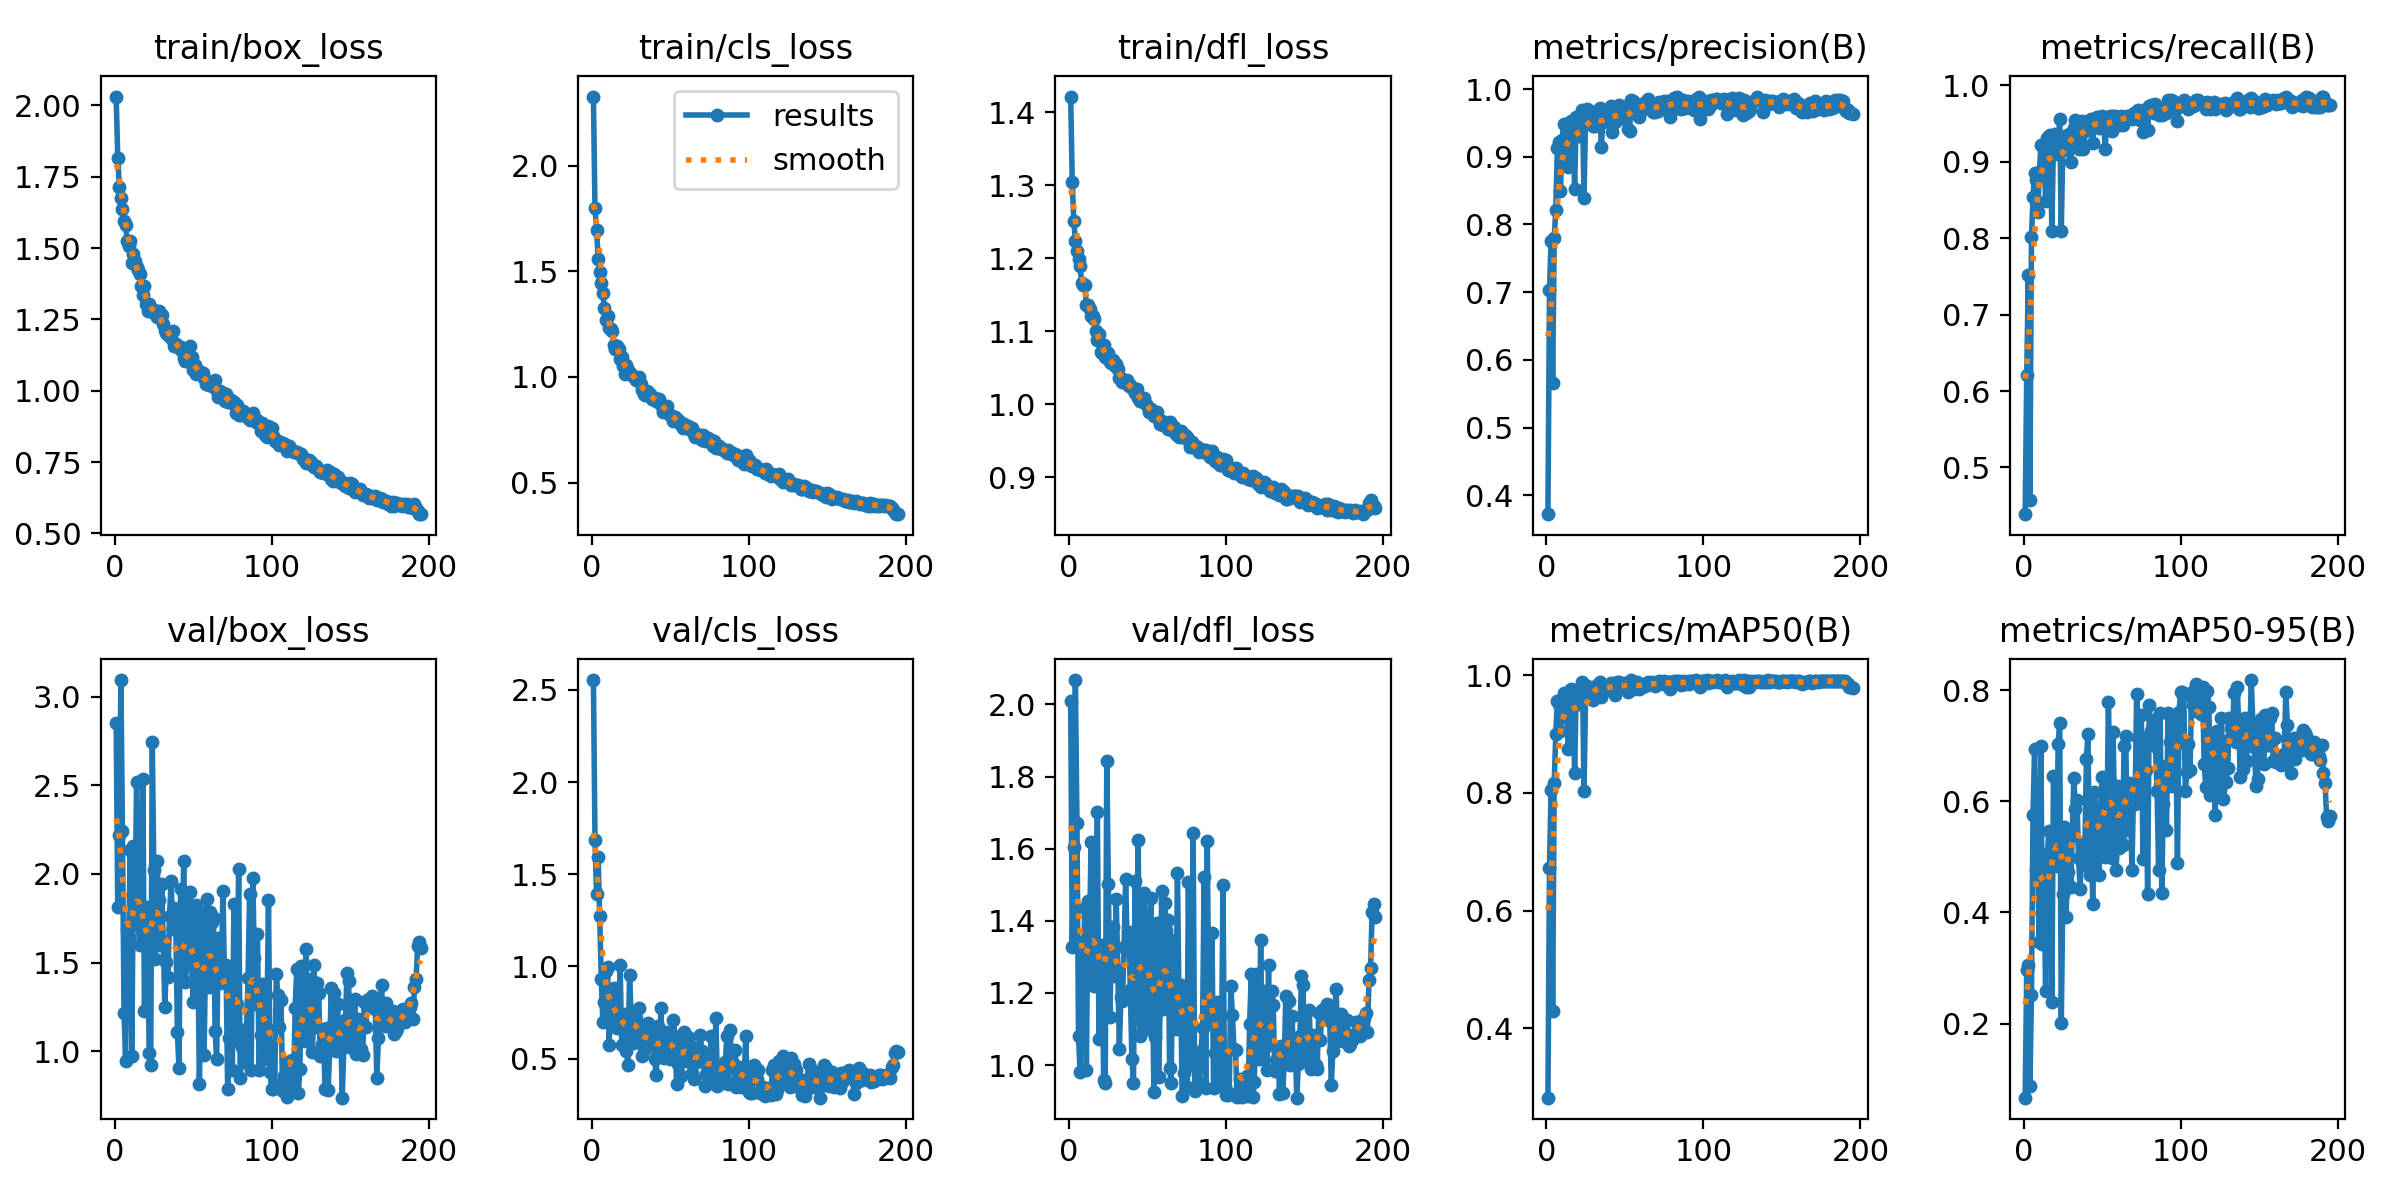

Data behind this chart, as committed beside it:
epoch, time, train/box_loss, train/cls_loss, train/dfl_loss, metrics/precision(B), metrics/recall(B), metrics/mAP50(B), metrics/mAP50-95(B), val/box_loss, val/cls_loss, val/dfl_loss, lr/pg0, lr/pg1, lr/pg2
1, 67.91, 2.031, 2.326, 1.422, 0.372, 0.439, 0.2823, 0.06671, 2.851, 2.554, 2.009, 0.0003304, 0.0003304, 0.06729
2, 137.3, 1.816, 1.797, 1.304, 0.7025, 0.6214, 0.6731, 0.2965, 1.811, 1.683, 1.326, 0.0006637, 0.0006637, 0.03429
3, 206.5, 1.714, 1.696, 1.251, 0.7751, 0.7518, 0.8055, 0.3052, 2.222, 1.393, 1.605, 0.0009968, 0.0009968, 0.001292
4, 275.1, 1.675, 1.56, 1.224, 0.5655, 0.4576, 0.4288, 0.08798, 3.093, 1.592, 2.068, 0.0009995, 0.0009995, 0.0009995
5, 343.4, 1.636, 1.495, 1.21, 0.7799, 0.8012, 0.8175, 0.2514, 2.241, 1.272, 1.672, 0.000999, 0.000999, 0.000999
6, 412.1, 1.596, 1.444, 1.2, 0.8213, 0.8535, 0.8992, 0.5762, 1.218, 0.9291, 1.081, 0.0009985, 0.0009985, 0.0009985
7, 480.7, 1.582, 1.397, 1.19, 0.9125, 0.885, 0.9559, 0.6939, 0.9461, 0.7008, 0.9794, 0.0009978, 0.0009978, 0.0009978
8, 549.5, 1.526, 1.326, 1.166, 0.9213, 0.8758, 0.9518, 0.4785, 1.692, 0.8062, 1.34, 0.000997, 0.000997, 0.000997
9, 617.9, 1.506, 1.27, 1.164, 0.8489, 0.8337, 0.9043, 0.4806, 1.645, 0.9763, 1.251, 0.0009961, 0.0009961, 0.0009961
10, 686.5, 1.525, 1.289, 1.163, 0.9242, 0.8845, 0.9309, 0.3471, 2.134, 0.9945, 1.436, 0.0009951, 0.0009951, 0.0009951
11, 754.9, 1.447, 1.23, 1.136, 0.9484, 0.9215, 0.9688, 0.6993, 0.973, 0.5758, 0.9859, 0.0009939, 0.0009939, 0.0009939
12, 823.5, 1.478, 1.228, 1.136, 0.9012, 0.8901, 0.9293, 0.3434, 2.156, 0.863, 1.456, 0.0009926, 0.0009926, 0.0009926
13, 891.8, 1.455, 1.217, 1.131, 0.9324, 0.9212, 0.9648, 0.4687, 1.778, 0.7648, 1.353, 0.0009912, 0.0009912, 0.0009912
14, 960.2, 1.435, 1.152, 1.122, 0.8851, 0.849, 0.8743, 0.2587, 2.52, 0.8854, 1.618, 0.0009897, 0.0009897, 0.0009897
15, 1028, 1.423, 1.131, 1.121, 0.949, 0.9313, 0.9681, 0.4925, 1.712, 0.671, 1.24, 0.0009881, 0.0009881, 0.0009881
16, 1097, 1.409, 1.146, 1.117, 0.9532, 0.934, 0.9764, 0.5459, 1.597, 0.6667, 1.22, 0.0009863, 0.0009863, 0.0009863
17, 1165, 1.366, 1.134, 1.1, 0.9473, 0.9354, 0.9736, 0.5101, 1.737, 0.6752, 1.331, 0.0009844, 0.0009844, 0.0009844
18, 1233, 1.337, 1.086, 1.088, 0.8523, 0.8094, 0.8331, 0.2391, 2.536, 1.01, 1.702, 0.0009825, 0.0009825, 0.0009825
19, 1301, 1.367, 1.095, 1.096, 0.9588, 0.9267, 0.9755, 0.6459, 1.229, 0.5739, 1.072, 0.0009803, 0.0009803, 0.0009803
20, 1369, 1.305, 1.049, 1.071, 0.9575, 0.9358, 0.9734, 0.5362, 1.649, 0.6604, 1.261, 0.0009781, 0.0009781, 0.0009781
21, 1438, 1.279, 1.013, 1.07, 0.9311, 0.9105, 0.9514, 0.4832, 1.812, 0.7421, 1.334, 0.0009758, 0.0009758, 0.0009758
22, 1506, 1.305, 1.054, 1.082, 0.9586, 0.9144, 0.9765, 0.7035, 0.9924, 0.5436, 0.9571, 0.0009733, 0.0009733, 0.0009733
23, 1575, 1.288, 1.033, 1.065, 0.9683, 0.9562, 0.9881, 0.7418, 0.9197, 0.4629, 0.9512, 0.0009707, 0.0009707, 0.0009707
24, 1643, 1.285, 1.019, 1.064, 0.8396, 0.8092, 0.8033, 0.2009, 2.742, 0.9528, 1.843, 0.000968, 0.000968, 0.000968
25, 1711, 1.282, 1.013, 1.07, 0.9607, 0.9233, 0.9662, 0.4333, 2.02, 0.7389, 1.503, 0.0009652, 0.0009652, 0.0009652
26, 1780, 1.269, 1.005, 1.058, 0.9711, 0.9333, 0.9823, 0.5545, 1.522, 0.585, 1.134, 0.0009623, 0.0009623, 0.0009623
27, 1848, 1.259, 1.002, 1.056, 0.9578, 0.9263, 0.9694, 0.3923, 2.074, 0.7391, 1.356, 0.0009593, 0.0009593, 0.0009593
28, 1916, 1.278, 0.9871, 1.061, 0.9679, 0.9157, 0.9657, 0.4721, 1.853, 0.7175, 1.383, 0.0009561, 0.0009561, 0.0009561
29, 1984, 1.26, 0.9903, 1.052, 0.9603, 0.936, 0.9786, 0.541, 1.597, 0.6277, 1.246, 0.0009529, 0.0009529, 0.0009529
30, 2052, 1.266, 0.9989, 1.055, 0.9453, 0.9, 0.9571, 0.4453, 1.941, 0.7756, 1.461, 0.0009495, 0.0009495, 0.0009495
31, 2120, 1.234, 0.9672, 1.049, 0.9458, 0.9353, 0.9806, 0.5396, 1.619, 0.6218, 1.265, 0.000946, 0.000946, 0.000946
32, 2188, 1.215, 0.9394, 1.036, 0.9632, 0.9443, 0.9837, 0.6427, 1.249, 0.5114, 1.045, 0.0009425, 0.0009425, 0.0009425
33, 2257, 1.202, 0.9185, 1.037, 0.9592, 0.9549, 0.9836, 0.5854, 1.5, 0.5577, 1.189, 0.0009388, 0.0009388, 0.0009388
34, 2325, 1.195, 0.9131, 1.031, 0.9715, 0.9483, 0.9882, 0.6022, 1.42, 0.5532, 1.178, 0.000935, 0.000935, 0.000935
35, 2393, 1.196, 0.9313, 1.032, 0.9145, 0.9161, 0.9636, 0.4975, 1.764, 0.675, 1.328, 0.0009311, 0.0009311, 0.0009311
36, 2462, 1.185, 0.9282, 1.03, 0.9518, 0.9284, 0.973, 0.442, 1.963, 0.6945, 1.515, 0.0009271, 0.0009271, 0.0009271
37, 2530, 1.209, 0.9196, 1.033, 0.952, 0.9526, 0.981, 0.5254, 1.69, 0.6268, 1.331, 0.0009229, 0.0009229, 0.0009229
38, 2598, 1.158, 0.8944, 1.025, 0.9618, 0.9162, 0.9749, 0.4855, 1.807, 0.6475, 1.369, 0.0009187, 0.0009187, 0.0009187
39, 2666, 1.163, 0.8934, 1.026, 0.9695, 0.9405, 0.9816, 0.5112, 1.702, 0.5981, 1.209, 0.0009144, 0.0009144, 0.0009144
40, 2734, 1.157, 0.9006, 1.023, 0.9612, 0.9456, 0.9808, 0.6767, 1.106, 0.4958, 1.018, 0.00091, 0.00091, 0.00091
41, 2802, 1.149, 0.8842, 1.022, 0.9753, 0.9527, 0.9867, 0.7209, 0.9076, 0.4084, 0.9491, 0.0009055, 0.0009055, 0.0009055
42, 2870, 1.154, 0.8899, 1.016, 0.937, 0.9467, 0.9761, 0.4674, 1.916, 0.6766, 1.509, 0.0009008, 0.0009008, 0.0009008
43, 2938, 1.14, 0.8954, 1.021, 0.9539, 0.9564, 0.9825, 0.5771, 1.539, 0.5431, 1.143, 0.0008961, 0.0008961, 0.0008961
44, 3006, 1.116, 0.8675, 1.009, 0.9505, 0.9241, 0.966, 0.4162, 2.071, 0.7741, 1.624, 0.0008913, 0.0008913, 0.0008913
45, 3074, 1.104, 0.8362, 1.004, 0.9703, 0.9539, 0.9882, 0.6174, 1.39, 0.5087, 1.081, 0.0008864, 0.0008864, 0.0008864
46, 3142, 1.113, 0.8511, 1.005, 0.9764, 0.9552, 0.9879, 0.5854, 1.492, 0.5021, 1.122, 0.0008814, 0.0008814, 0.0008814
47, 3210, 1.116, 0.8474, 1.008, 0.962, 0.9586, 0.9793, 0.5331, 1.679, 0.6276, 1.328, 0.0008763, 0.0008763, 0.0008763
48, 3278, 1.157, 0.8618, 1.008, 0.9568, 0.9435, 0.9795, 0.4669, 1.899, 0.6433, 1.478, 0.0008711, 0.0008711, 0.0008711
49, 3346, 1.117, 0.8242, 1.001, 0.9632, 0.9505, 0.9833, 0.5858, 1.498, 0.5645, 1.233, 0.0008658, 0.0008658, 0.0008658
50, 3414, 1.073, 0.8183, 0.996, 0.9731, 0.9602, 0.9867, 0.644, 1.276, 0.4957, 1.099, 0.0008605, 0.0008605, 0.0008605
51, 3482, 1.09, 0.8164, 0.9899, 0.9604, 0.9523, 0.9849, 0.5639, 1.619, 0.5987, 1.316, 0.000855, 0.000855, 0.000855
52, 3550, 1.059, 0.7931, 0.9934, 0.9411, 0.9165, 0.9706, 0.4998, 1.823, 0.7092, 1.463, 0.0008495, 0.0008495, 0.0008495
53, 3618, 1.068, 0.8098, 0.9889, 0.9385, 0.957, 0.9791, 0.5348, 1.581, 0.6102, 1.271, 0.0008439, 0.0008439, 0.0008439
54, 3686, 1.071, 0.7984, 0.9846, 0.9833, 0.9563, 0.9909, 0.7787, 0.8169, 0.3594, 0.9246, 0.0008381, 0.0008381, 0.0008381
55, 3755, 1.057, 0.7957, 0.9869, 0.9827, 0.9599, 0.9883, 0.6362, 1.355, 0.4706, 1.076, 0.0008323, 0.0008323, 0.0008323
56, 3823, 1.061, 0.7849, 0.9893, 0.9716, 0.9399, 0.9763, 0.498, 1.778, 0.621, 1.393, 0.0008265, 0.0008265, 0.0008265
57, 3891, 1.044, 0.7737, 0.9788, 0.9779, 0.9592, 0.9858, 0.7244, 0.9761, 0.4057, 0.9666, 0.0008205, 0.0008205, 0.0008205
58, 3959, 1.022, 0.7574, 0.9729, 0.9703, 0.9602, 0.9876, 0.5517, 1.593, 0.5282, 1.157, 0.0008145, 0.0008145, 0.0008145
59, 4027, 1.033, 0.7774, 0.9778, 0.9586, 0.9474, 0.9758, 0.4769, 1.861, 0.6444, 1.482, 0.0008084, 0.0008084, 0.0008084
60, 4095, 1.02, 0.7615, 0.9719, 0.9727, 0.9574, 0.9835, 0.6276, 1.362, 0.4863, 1.156, 0.0008022, 0.0008022, 0.0008022
... 135 more rows
